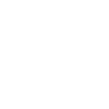
t = 0.00 s
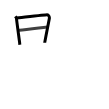
t = 2.75 s
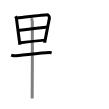
t = 5.50 s
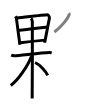
t = 8.50 s
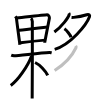
t = 11.25 s
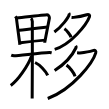
t = 14.00 s

The animated SVG that drew these frames (rendered in a browser with its animation timeline set to each time). Animation: 14 SMIL elements (animate=14); one cycle of 14.00 s.

<svg width="109px" height="109px" viewBox="0 0 px 109px" xmlns="http://www.w3.org/2000/svg" xmlns:xlink="http://www.w3.org/1999/xlink" xml:space="preserve" version="1.1"  baseProfile="full">
<path d="M15.38,16.44c0.47,0.66,1.13,1.44,1.13,2.32c0,0.88,3.19,24.23,3.19,24.67s0.08,0.44,0.16,1.32" style="fill:none;stroke:black;stroke-width:3;opacity:0">
  <animate attributeType="CSS" attributeName="opacity" from="0" to="1" begin="0s" dur="1s" repeatCount="Indefinite" fill="freeze" />
</path>
<path d="M16.6,17.89c1.4-0.11,29.25-3.15,30.52-3.14c1.68,0.01,2.38,2.56,2.29,3.21c-0.17,1.32-4.68,24.09-4.68,24.75" style="fill:none;stroke:black;stroke-width:3;opacity:0">
  <animate attributeType="CSS" attributeName="opacity" from="0" to="1" begin="1s" dur="1s" repeatCount="Indefinite" fill="freeze" />
</path>
<path d="M18.3,30.27c1.89,0,27.42-3.26,29.55-3.26" style="fill:none;stroke:black;stroke-width:3;opacity:0">
  <animate attributeType="CSS" attributeName="opacity" from="0" to="1" begin="2s" dur="1s" repeatCount="Indefinite" fill="freeze" />
</path>
<path d="M20.44,42.72c3.85-0.47,19.75-2.18,24.54-2.59" style="fill:none;stroke:black;stroke-width:3;opacity:0">
  <animate attributeType="CSS" attributeName="opacity" from="0" to="1" begin="3s" dur="1s" repeatCount="Indefinite" fill="freeze" />
</path>
<path d="M11.21,55.22c0.44,0.18,1.63,0.47,2.82,0.53c3.26,0.18,25.9-2.9,35.4-3.25c1.19-0.04,1.48,0.18,2.22,0.35" style="fill:none;stroke:black;stroke-width:3;opacity:0">
  <animate attributeType="CSS" attributeName="opacity" from="0" to="1" begin="4s" dur="1s" repeatCount="Indefinite" fill="freeze" />
</path>
<path d="M30.94,18.25c0.77,0.5,1.23,2.25,1.38,3.25c0.15,1,0,70.75-0.15,77" style="fill:none;stroke:black;stroke-width:3;opacity:0">
  <animate attributeType="CSS" attributeName="opacity" from="0" to="1" begin="5s" dur="1s" repeatCount="Indefinite" fill="freeze" />
</path>
<path d="M31.47,56.25c-3.65,9.81-13.13,23.7-20.72,29.25" style="fill:none;stroke:black;stroke-width:3;opacity:0">
  <animate attributeType="CSS" attributeName="opacity" from="0" to="1" begin="6s" dur="1s" repeatCount="Indefinite" fill="freeze" />
</path>
<path d="M35.07,62.5c4.4,2.05,10.55,8.2,12.62,12.9" style="fill:none;stroke:black;stroke-width:3;opacity:0">
  <animate attributeType="CSS" attributeName="opacity" from="0" to="1" begin="7s" dur="1s" repeatCount="Indefinite" fill="freeze" />
</path>
<path d="M68.78,13.17c0.16,0.25,0.51,0.99,0.39,1.49c-0.71,2.96-7.3,11.83-14.82,17.41" style="fill:none;stroke:black;stroke-width:3;opacity:0">
  <animate attributeType="CSS" attributeName="opacity" from="0" to="1" begin="8s" dur="1s" repeatCount="Indefinite" fill="freeze" />
</path>
<path d="M71.54,17.49c0.28,0.02,1.44-0.02,2.22-0.11c2.55-0.29,9.62-1.62,12.98-2.64c2.41-0.73,3.29,0.58,2.75,2.07c-2.96,8.14-19.37,28.17-34.82,32.53" style="fill:none;stroke:black;stroke-width:3;opacity:0">
  <animate attributeType="CSS" attributeName="opacity" from="0" to="1" begin="9s" dur="1s" repeatCount="Indefinite" fill="freeze" />
</path>
<path d="M64.4,28.83c2.29,1.46,6,6.08,6.65,8.42" style="fill:none;stroke:black;stroke-width:3;opacity:0">
  <animate attributeType="CSS" attributeName="opacity" from="0" to="1" begin="10s" dur="1s" repeatCount="Indefinite" fill="freeze" />
</path>
<path d="M75.74,45.75c0.28,0.41,0.6,1.23,0.24,1.99c-2.76,5.82-9.21,14.96-21.35,22.85" style="fill:none;stroke:black;stroke-width:3;opacity:0">
  <animate attributeType="CSS" attributeName="opacity" from="0" to="1" begin="11s" dur="1s" repeatCount="Indefinite" fill="freeze" />
</path>
<path d="M77.08,52.69c0.29,0.03,2.01,0.48,2.83,0.38c2.68-0.32,9.43-1.33,12.96-2.45c2.53-0.81,3.36,0.6,2.88,2.27C93.08,62.2,73.25,89,47.75,98.5" style="fill:none;stroke:black;stroke-width:3;opacity:0">
  <animate attributeType="CSS" attributeName="opacity" from="0" to="1" begin="12s" dur="1s" repeatCount="Indefinite" fill="freeze" />
</path>
<path d="M66.51,65.13c2.95,1.93,7.74,8.05,8.57,11.14" style="fill:none;stroke:black;stroke-width:3;opacity:0">
  <animate attributeType="CSS" attributeName="opacity" from="0" to="1" begin="13s" dur="1s" repeatCount="Indefinite" fill="freeze" />
</path>
</svg>
